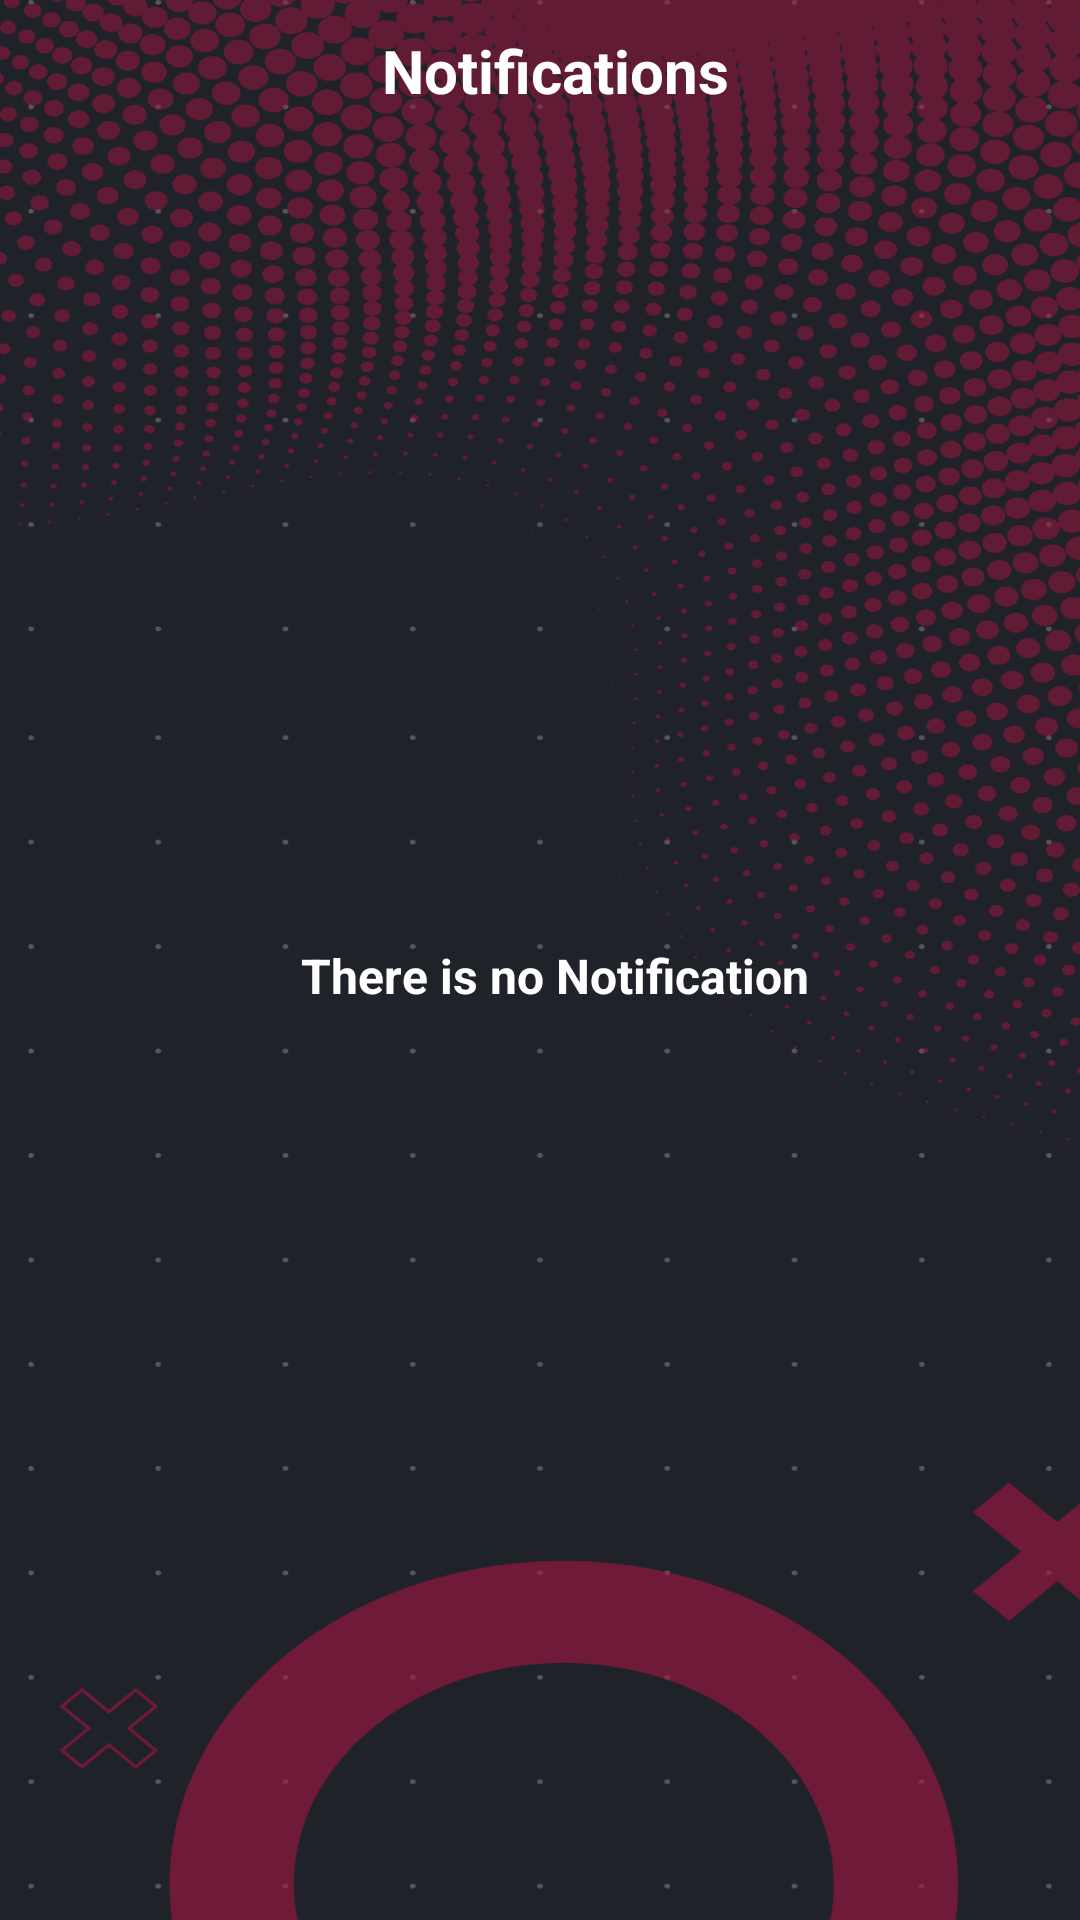

The Android layout XML behind this screen, and the referenced resources:
<!-- AndroidManifest.xml: application theme Theme.Sync -->
<!-- res/layout/activity_notification.xml -->
<?xml version="1.0" encoding="utf-8"?>
<androidx.constraintlayout.widget.ConstraintLayout xmlns:android="http://schemas.android.com/apk/res/android"
    xmlns:app="http://schemas.android.com/apk/res-auto"
    xmlns:tools="http://schemas.android.com/tools"
    android:layout_width="match_parent"
    android:layout_height="match_parent"
    android:background="@drawable/splashback"
    android:paddingLeft="10dp"
    android:paddingTop="10dp"
    tools:context=".NotificationActivity">


    <ImageView
        android:id="@+id/iv_back"
        android:layout_width="32dp"
        android:layout_height="32dp"
        android:src="@drawable/ic_back_white"
        app:layout_constraintLeft_toLeftOf="parent"
        app:layout_constraintTop_toTopOf="parent"></ImageView>

    <TextView
        android:layout_width="wrap_content"
        android:layout_height="wrap_content"
        android:text="Notifications"
        android:textColor="@color/white"
        android:textSize="20sp"
        android:textStyle="bold"
        app:layout_constraintLeft_toLeftOf="parent"
        app:layout_constraintRight_toRightOf="parent"
        app:layout_constraintTop_toTopOf="parent"></TextView>


    <TextView
        android:layout_width="wrap_content"
        android:layout_height="wrap_content"
        android:text="There is no Notification"
        android:textColor="@color/white"
        android:textSize="16sp"
        android:textStyle="bold"
        app:layout_constraintLeft_toLeftOf="parent"
        app:layout_constraintRight_toRightOf="parent"
        app:layout_constraintTop_toTopOf="parent"
        app:layout_constraintBottom_toBottomOf="parent"></TextView>


</androidx.constraintlayout.widget.ConstraintLayout>
<!-- resources referenced by this layout -->
<resources>
  <color name="white">#FFFFFFFF</color>
  <!-- drawable splashback: png bitmap (drawable, 312362 bytes) -->
  <style name="Theme.Sync" parent="Theme.AppCompat.Light.NoActionBar">
          
          <item name="colorPrimary">@color/purple_500</item>
          <item name="colorPrimaryVariant">@color/statusbar</item>
          <item name="colorOnPrimary">@color/white</item>
          
          <item name="colorSecondary">@color/teal_200</item>
          <item name="colorSecondaryVariant">@color/teal_700</item>
          <item name="colorOnSecondary">@color/black</item>
          
          <item name="android:statusBarColor" tools:targetApi="l">?attr/colorPrimaryVariant</item>
          
      </style>
  <color name="purple_500">#FF6200EE</color>
  <color name="statusbar">#7A0505</color>
  <color name="teal_200">#FF03DAC5</color>
  <color name="teal_700">#FF018786</color>
  <color name="black">#FF000000</color>
</resources>
